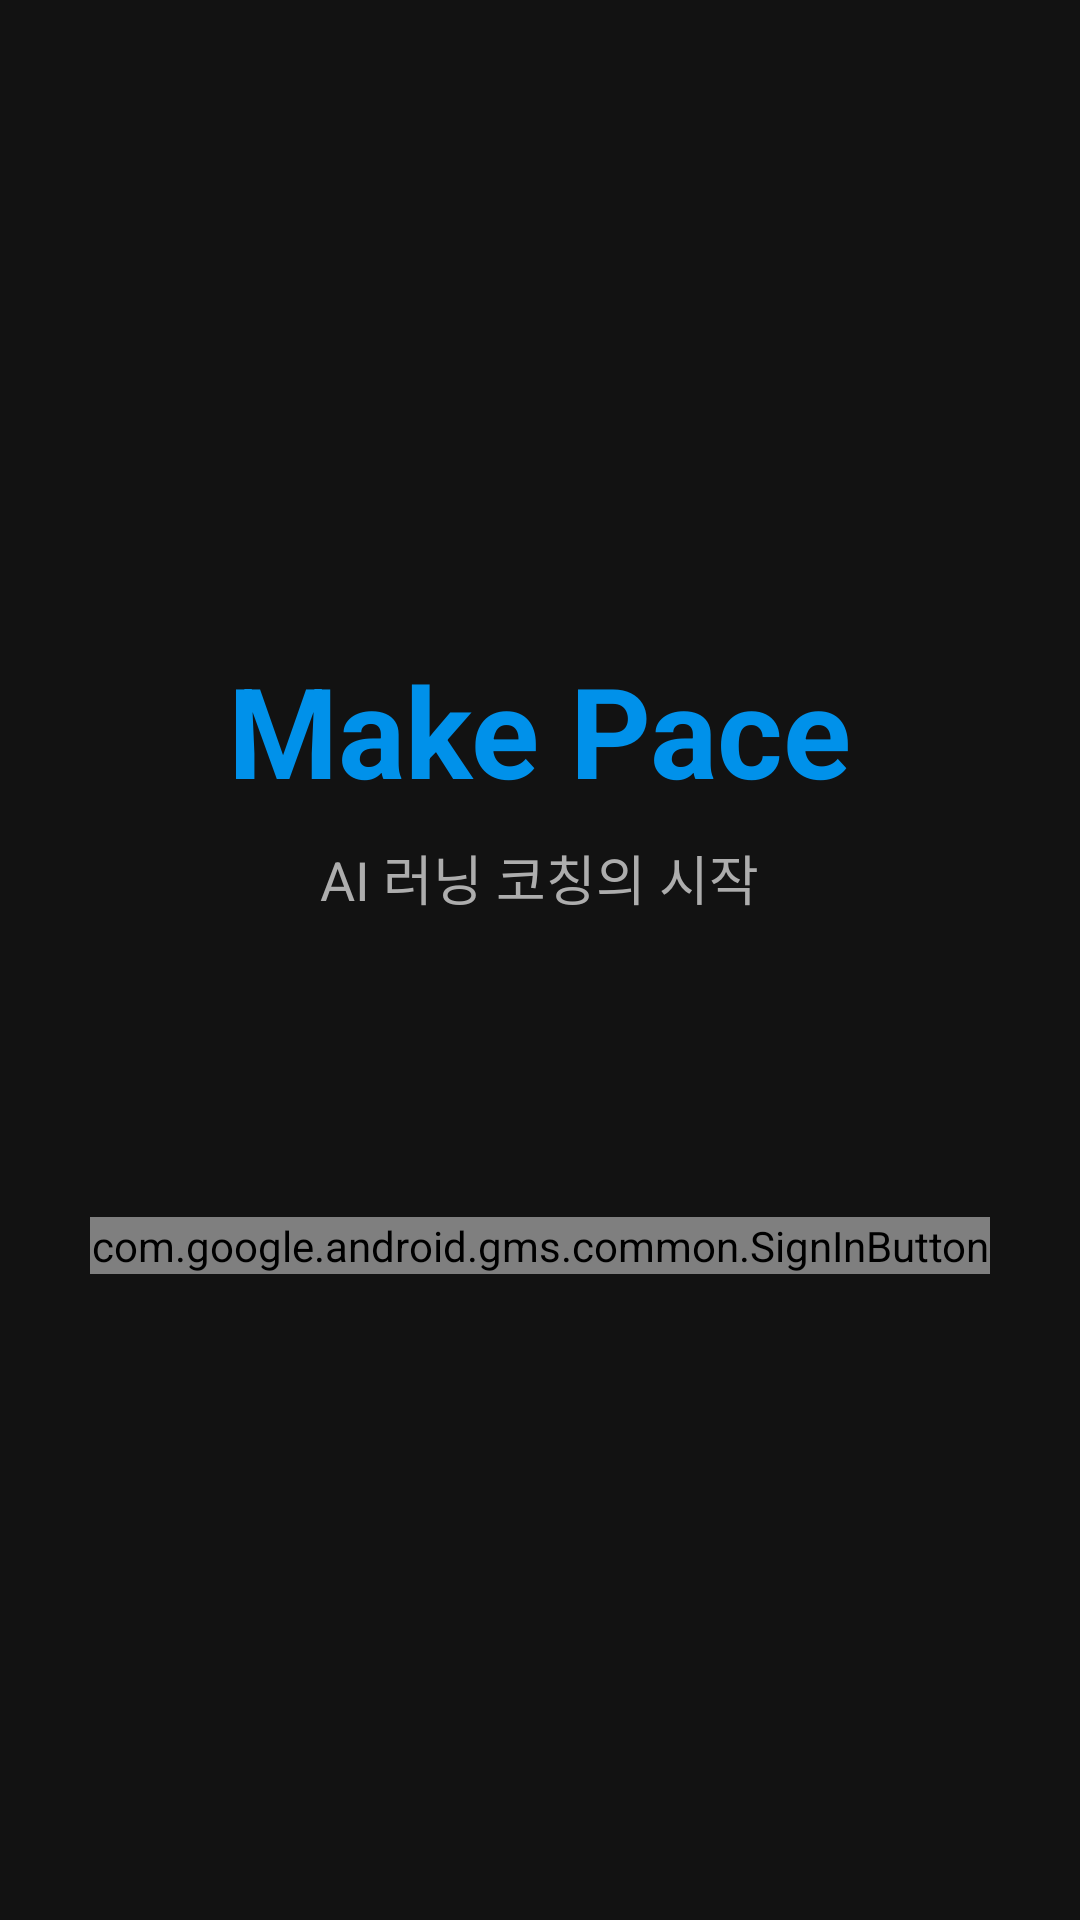

This screen was rendered from an Android layout file. Write that file and the resources it references.
<!-- AndroidManifest.xml: application theme Theme.MakePaceTestVer -->
<!-- res/layout/activity_login.xml -->
<?xml version="1.0" encoding="utf-8"?>

<LinearLayout xmlns:android="http://schemas.android.com/apk/res/android"
    android:layout_width="match_parent"
    android:layout_height="match_parent"
    android:background="@color/dark_background"
    android:gravity="center"
    android:orientation="vertical"
    android:padding="30dp">

    <TextView
        android:layout_width="wrap_content"
        android:layout_height="wrap_content"
        android:text="Make Pace"
        android:textColor="@color/sea_blue"
        android:textSize="42sp"
        android:textStyle="bold" />

    <TextView
        android:layout_width="wrap_content"
        android:layout_height="wrap_content"
        android:layout_marginTop="8dp"
        android:text="AI 러닝 코칭의 시작"
        android:textColor="@color/text_secondary"
        android:textSize="18sp" />

    <com.google.android.gms.common.SignInButton
        android:id="@+id/btnGoogleLogin"
        android:layout_width="match_parent"
        android:layout_height="wrap_content"
        android:layout_marginTop="100dp" />

</LinearLayout>
<!-- resources referenced by this layout -->
<resources>
  <color name="dark_background">#121212</color>
  <color name="sea_blue">#0091EA</color>
  <color name="text_secondary">#ADADAD</color>
  <style name="Theme.MakePaceTestVer" parent="Base.Theme.MakePaceTestVer" />
  <style name="Base.Theme.MakePaceTestVer" parent="Theme.Material3.DayNight.NoActionBar">
          <item name="colorPrimary">@color/sea_blue</item>
          <item name="android:windowBackground">@color/dark_background</item>
          <item name="android:textColorPrimary">@color/text_primary</item>
          <item name="android:textColorSecondary">@color/text_secondary</item>
          <item name="android:navigationBarColor">@color/dark_surface</item>
          <item name="android:statusBarColor">@color/dark_surface</item>
      </style>
  <color name="text_primary">#E0E0E0</color>
  <color name="dark_surface">#1E1E1E</color>
</resources>
